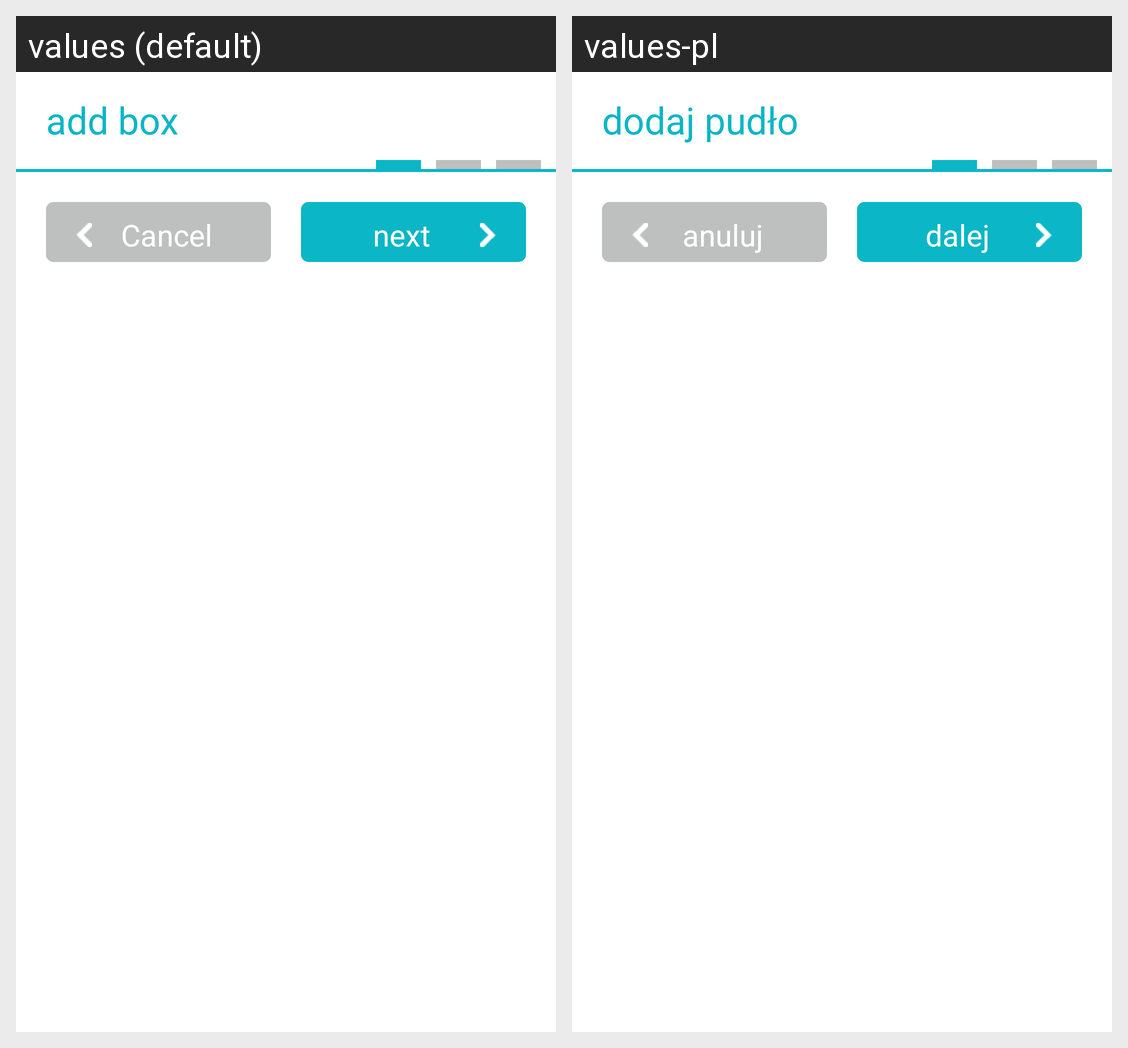

The same Android screen rendered under two of its app's locales, left to right. List the strings drawn on it with the default value and each locale's translation.
Android screen res/layout/wizard.xml rendered under 2 locales, left to right: values (default), values-pl. Device: Nexus 5 (rendered at 1080×1920; each locale shown at half size, 540×960, under a caption strip naming it); theme AppTheme.
Strings drawn on this screen, with the default value and each locale's value (text and hints the layout hard-codes, and strings that could not be matched under every locale, appear in the picture but are not listed):

box_add
  values: add box
  values-pl: dodaj pudło

cancel
  values: Cancel
  values-pl: anuluj

next
  values: next
  values-pl: dalej
